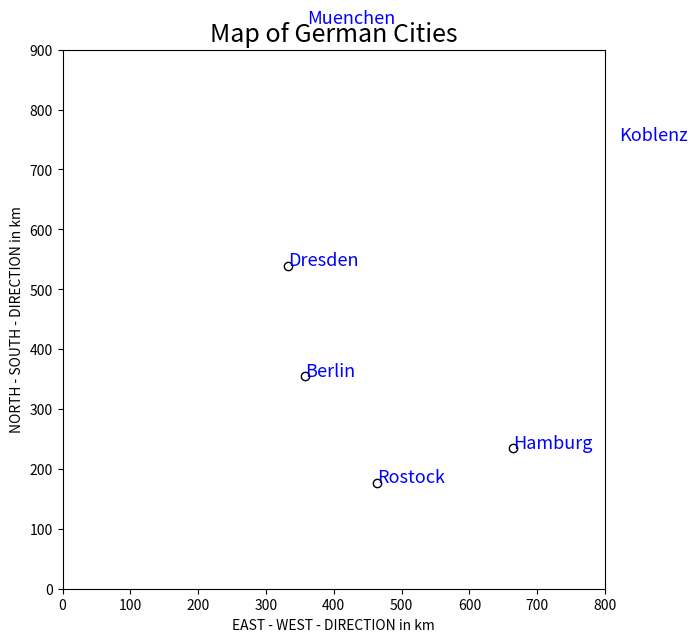

Write Python code to recreate this figure.
# works on numpy 1.25.2 and matplotlib 3.8.0
import numpy as np
import matplotlib.pyplot as plt

ber  = [0, 214, 279, 610, 596, 237]
dre  = [214, 0, 492, 533, 496, 444]
ham  = [279, 492, 0, 520, 772, 140]
kob  = [610, 533, 520, 0, 521, 687]
mue  = [596, 496, 772, 521, 0, 771]
ros  = [237, 444, 140, 687, 771, 0]

dist = np.array([ber, dre, ham, kob, mue, ros])

a = (dist**2) * (-0.5)
i = np.diag([1]*6)
u = [1]*6
u = np.reshape(u, (6, 1))
h = i - (1/6 * (u @ u.T))
b = h @ a @ h
e = np.linalg.eig(b)
xx1 = e[1] @ (np.diag(e[0])**0.5)
xx1 = xx1[:,0:2]

x = np.cos(np.pi/2)
y = np.sin(np.pi/2)
z = -np.sin(np.pi/2)
r = np.array([[x,z],
             [y,x]])
xx2 = np.dot(xx1, r)
xx2[:,0] = xx2[:,0] + 500
xx2[:,1] = xx2[:,1] + 500

cities = ["Berlin", "Dresden", "Hamburg", "Koblenz", "Muenchen", "Rostock"]

fig, ax = plt.subplots(figsize = (7, 7))
ax.scatter(xx2[:, 0], xx2[:, 1], c = "w", edgecolor = "k")
for i in range(len(cities)):
    ax.text(xx2[i, 0], xx2[i, 1], cities[i], c = "b", fontsize = 13)

ax.set_xlim(0, 800)
ax.set_ylim(0, 900)

ax.set_ylabel("NORTH - SOUTH - DIRECTION in km")
ax.set_xlabel("EAST - WEST - DIRECTION in km")

plt.title("Map of German Cities", fontsize = 18)

plt.show()